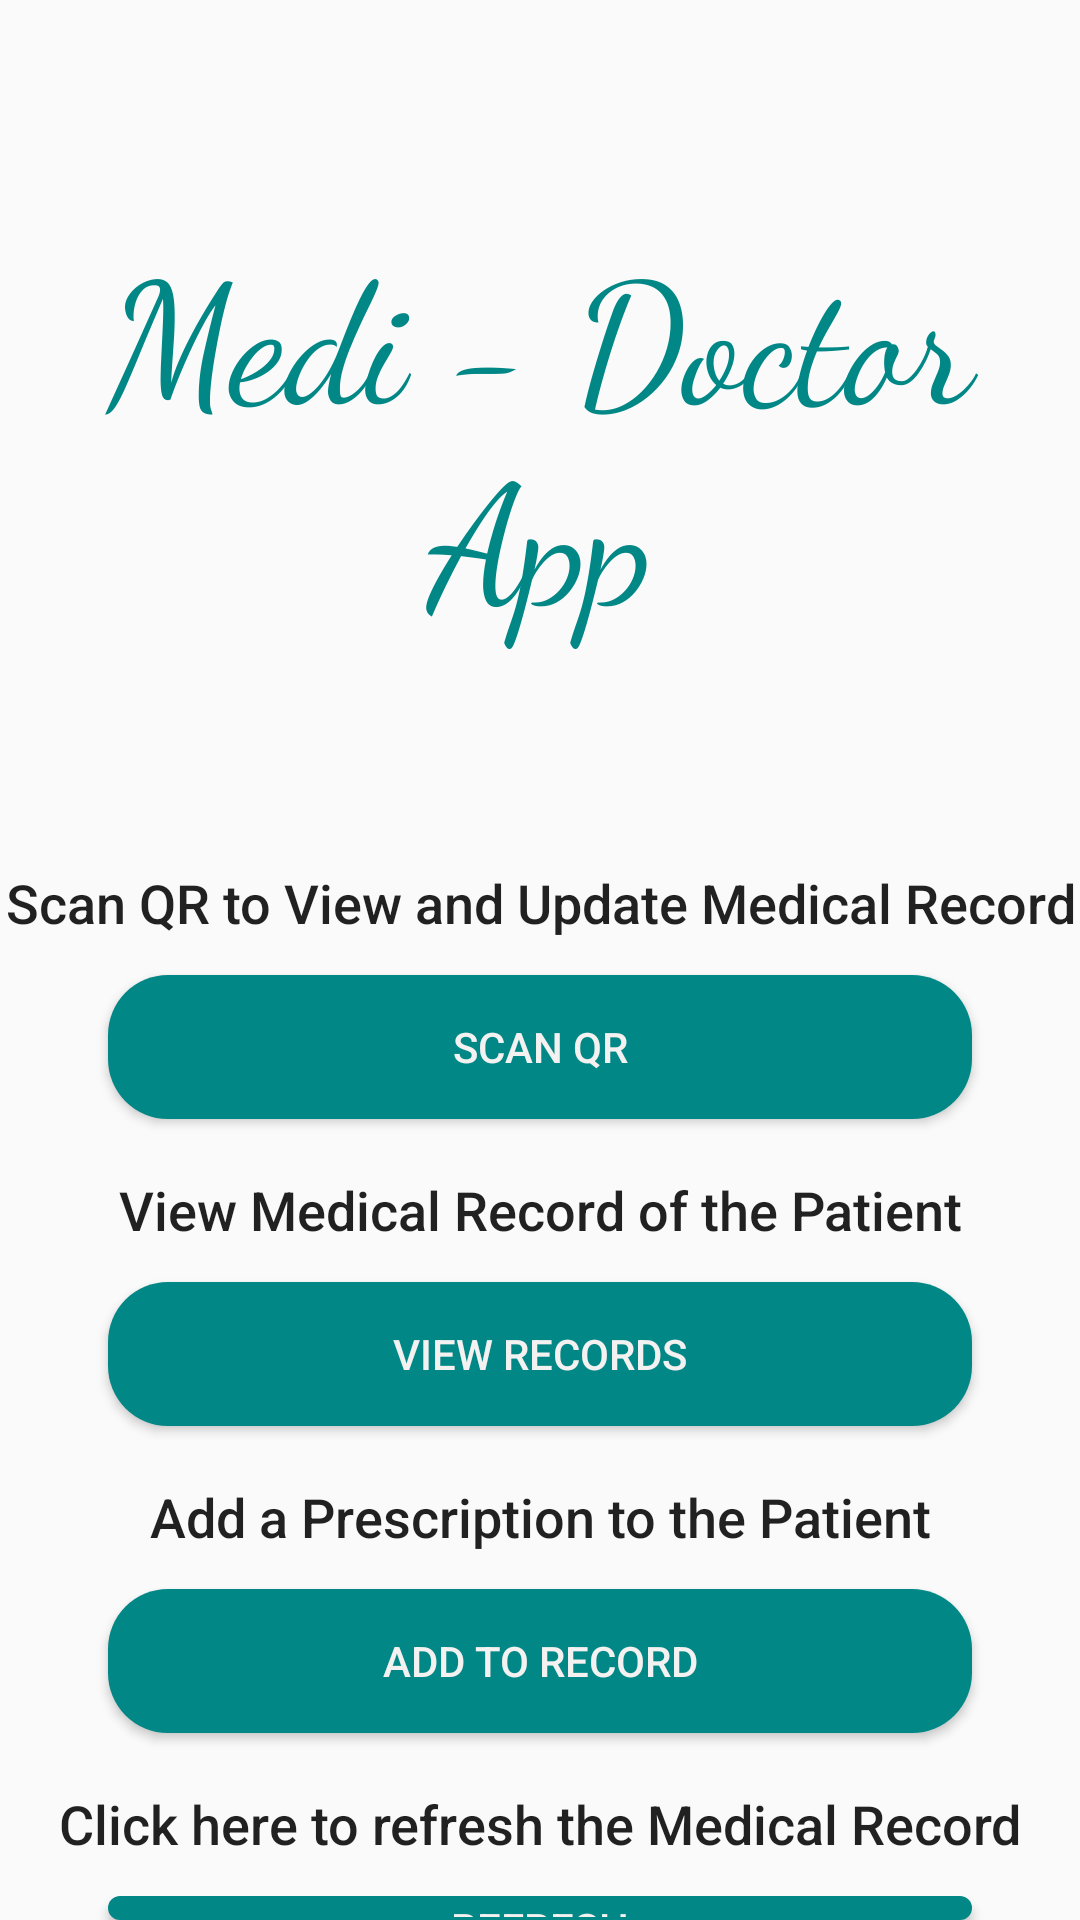

This screen was rendered from an Android layout file. Write that file and the resources it references.
<!-- AndroidManifest.xml: activity theme Theme.AppCompat.Light.NoActionBar.FullScreen -->
<!-- res/layout/activity_main.xml -->
<?xml version="1.0" encoding="utf-8"?>
<LinearLayout xmlns:android="http://schemas.android.com/apk/res/android"
    xmlns:tools="http://schemas.android.com/tools"
    android:layout_width="match_parent"
    android:layout_height="match_parent"
    android:orientation="vertical"
    tools:context=".MainActivity">

    <TextView
        android:layout_width="match_parent"
        android:layout_height="wrap_content"
        android:layout_marginTop="72dp"
        android:fontFamily="cursive"
        android:gravity="center"
        android:text="Medi - Doctor App"
        android:textColor="@color/teal_700"
        android:textSize="56dp" />

    <TextView
        android:layout_marginTop="72dp"
        android:gravity="center"
        android:layout_width="match_parent"
        android:layout_height="wrap_content"
        android:paddingBottom="12dp"
        android:text="Scan QR to View and Update Medical Record"
        android:textAppearance="@style/TextAppearance.AppCompat.Body2"
        android:textSize="18dp" />

    <Button
        android:onClick="scanClicked"
        android:id="@+id/scan"
        android:layout_marginHorizontal="36dp"
        android:textColor="@color/white"
        android:backgroundTint="@color/teal_700"
        android:background="@drawable/edittext_bg_small"
        android:layout_width="match_parent"
        android:layout_height="wrap_content"
        android:text="Scan QR" />


    <LinearLayout
        android:orientation="vertical"
        android:layout_width="match_parent"
        android:layout_height="wrap_content"
        android:id="@+id/linear">

        <TextView
            android:layout_marginTop="18dp"
            android:gravity="center"
            android:layout_width="match_parent"
            android:layout_height="wrap_content"
            android:paddingBottom="12dp"
            android:text="View Medical Record of the Patient"
            android:textAppearance="@style/TextAppearance.AppCompat.Body2"
            android:textSize="18dp" />

        <Button
            android:onClick="viewClicked"
            android:id="@+id/view"
            android:layout_marginHorizontal="36dp"
            android:textColor="@color/white"
            android:backgroundTint="@color/teal_700"
            android:background="@drawable/edittext_bg_small"
            android:layout_width="match_parent"
            android:layout_height="wrap_content"
            android:text="View Records" />

        <TextView
            android:layout_marginTop="18dp"
            android:gravity="center"
            android:layout_width="match_parent"
            android:layout_height="wrap_content"
            android:paddingBottom="12dp"
            android:text="Add a Prescription to the Patient"
            android:textAppearance="@style/TextAppearance.AppCompat.Body2"
            android:textSize="18dp" />

        <Button
            android:onClick="addClicked"
            android:id="@+id/add"
            android:layout_marginHorizontal="36dp"
            android:textColor="@color/white"
            android:backgroundTint="@color/teal_700"
            android:background="@drawable/edittext_bg_small"
            android:layout_width="match_parent"
            android:layout_height="wrap_content"
            android:text="Add to Record" />


        <TextView
            android:layout_marginTop="18dp"
            android:gravity="center"
            android:layout_width="match_parent"
            android:layout_height="wrap_content"
            android:paddingBottom="12dp"
            android:text="Click here to refresh the Medical Record"
            android:textAppearance="@style/TextAppearance.AppCompat.Body2"
            android:textSize="18dp" />

        <Button
            android:onClick="refreshClicked"
            android:id="@+id/refresh"
            android:layout_marginHorizontal="36dp"
            android:textColor="@color/white"
            android:backgroundTint="@color/teal_700"
            android:background="@drawable/edittext_bg_small"
            android:layout_width="match_parent"
            android:layout_height="wrap_content"
            android:text="Refresh" />
    </LinearLayout>


</LinearLayout>
<!-- resources referenced by this layout -->
<resources>
  <color name="teal_700">#FF018786</color>
  <color name="white">#F4F1F1</color>
  <!-- drawable edittext_bg_small (drawable) -->
  <?xml version="1.0" encoding="utf-8"?>
  <shape xmlns:android="http://schemas.android.com/apk/res/android" >
    <solid android:color="#F3F4F9" />
  
    <padding
        android:left="1dp"
        android:right="1dp"
        android:bottom="1dp"
        android:top="1dp" />
  
    <corners android:radius="20dp" />
  </shape>
  <style name="Theme.AppCompat.Light.NoActionBar.FullScreen" parent="@style/Theme.AppCompat.Light.NoActionBar">
          <item name="android:windowNoTitle">true</item>
          <item name="android:windowActionBar">false</item>
          <item name="android:windowFullscreen">true</item>
          <item name="android:windowContentOverlay">@null</item>
      </style>
</resources>
